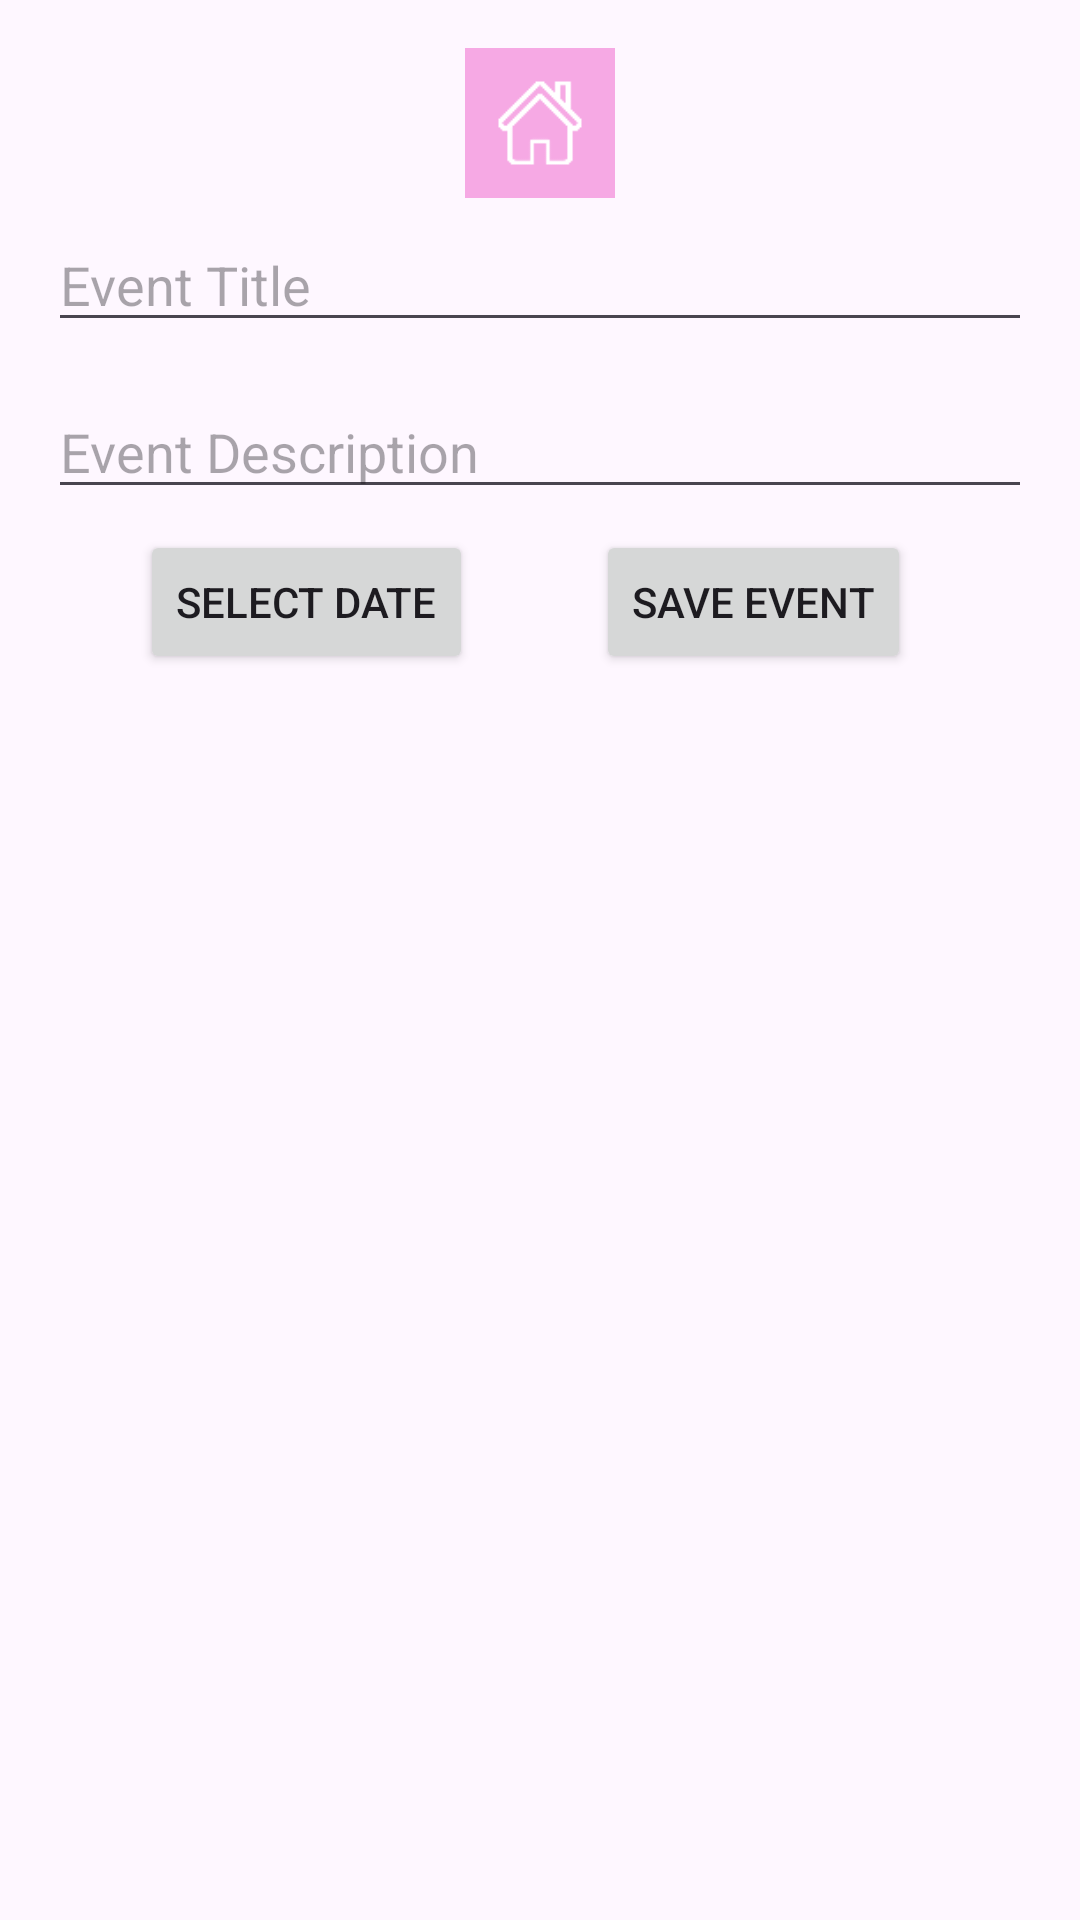

This screen was rendered from an Android layout file. Write that file and the resources it references.
<!-- AndroidManifest.xml: application theme Theme.FirstApp -->
<!-- res/layout/activity_store_event.xml -->
<?xml version="1.0" encoding="utf-8"?>
<androidx.constraintlayout.widget.ConstraintLayout xmlns:android="http://schemas.android.com/apk/res/android"
    xmlns:app="http://schemas.android.com/apk/res-auto"
    xmlns:tools="http://schemas.android.com/tools"
    android:id="@+id/col"
    android:layout_width="match_parent"
    android:layout_height="match_parent"
    android:orientation="vertical"
    android:padding="16dp">

    <ImageButton
        android:id="@+id/homeButton"
        android:layout_width="375dp"
        android:layout_height="50dp"
        android:layout_alignParentTop="true"
        android:layout_gravity="center"
        android:background="@drawable/roundedcornersprogramyear"
        android:contentDescription="Home"
        android:onClick="openHome"
        android:scaleType="centerInside"
        android:src="@drawable/backhome"
        app:layout_constraintBottom_toBottomOf="parent"
        app:layout_constraintEnd_toEndOf="parent"
        app:layout_constraintHorizontal_bias="0.512"
        app:layout_constraintStart_toStartOf="parent"
        app:layout_constraintTop_toTopOf="parent"
        app:layout_constraintVertical_bias="0.0" />

    <EditText
        android:id="@+id/eventTitle"
        android:layout_width="match_parent"
        android:layout_height="wrap_content"
        android:hint="Event Title"
        app:layout_constraintBottom_toBottomOf="parent"
        app:layout_constraintEnd_toEndOf="parent"
        app:layout_constraintHorizontal_bias="0.0"
        app:layout_constraintStart_toStartOf="parent"
        app:layout_constraintTop_toTopOf="parent"
        app:layout_constraintVertical_bias="0.1"
        tools:ignore="TouchTargetSizeCheck" />

    <EditText
        android:id="@+id/eventDescription"
        android:layout_width="match_parent"
        android:layout_height="wrap_content"
        android:hint="Event Description"
        app:layout_constraintBottom_toBottomOf="parent"
        app:layout_constraintEnd_toEndOf="parent"
        app:layout_constraintHorizontal_bias="0.0"
        app:layout_constraintStart_toStartOf="parent"
        app:layout_constraintTop_toTopOf="parent"
        app:layout_constraintVertical_bias="0.198"
        tools:ignore="TouchTargetSizeCheck" />

    <Button
        android:id="@+id/selectDateButton"
        android:layout_width="wrap_content"
        android:layout_height="wrap_content"
        android:text="Select Date"
        app:layout_constraintBottom_toBottomOf="parent"
        app:layout_constraintEnd_toEndOf="parent"
        app:layout_constraintHorizontal_bias="0.142"
        app:layout_constraintStart_toStartOf="parent"
        app:layout_constraintTop_toTopOf="parent"
        app:layout_constraintVertical_bias="0.287" />

    <Button
        android:id="@+id/saveEventButton"
        android:layout_width="wrap_content"
        android:layout_height="wrap_content"
        android:onClick="openStoreEvent"
        android:text="Save Event"
        app:layout_constraintBottom_toBottomOf="parent"
        app:layout_constraintEnd_toEndOf="parent"
        app:layout_constraintHorizontal_bias="0.819"
        app:layout_constraintStart_toStartOf="parent"
        app:layout_constraintTop_toTopOf="parent"
        app:layout_constraintVertical_bias="0.287" />
</androidx.constraintlayout.widget.ConstraintLayout>
<!-- resources referenced by this layout -->
<resources>
  <!-- drawable backhome: png bitmap (drawable, 946 bytes) -->
  <style name="Theme.FirstApp" parent="Base.Theme.FirstApp" />
  <style name="Base.Theme.FirstApp" parent="Theme.Material3.DayNight.NoActionBar">
          
          
      </style>
</resources>
